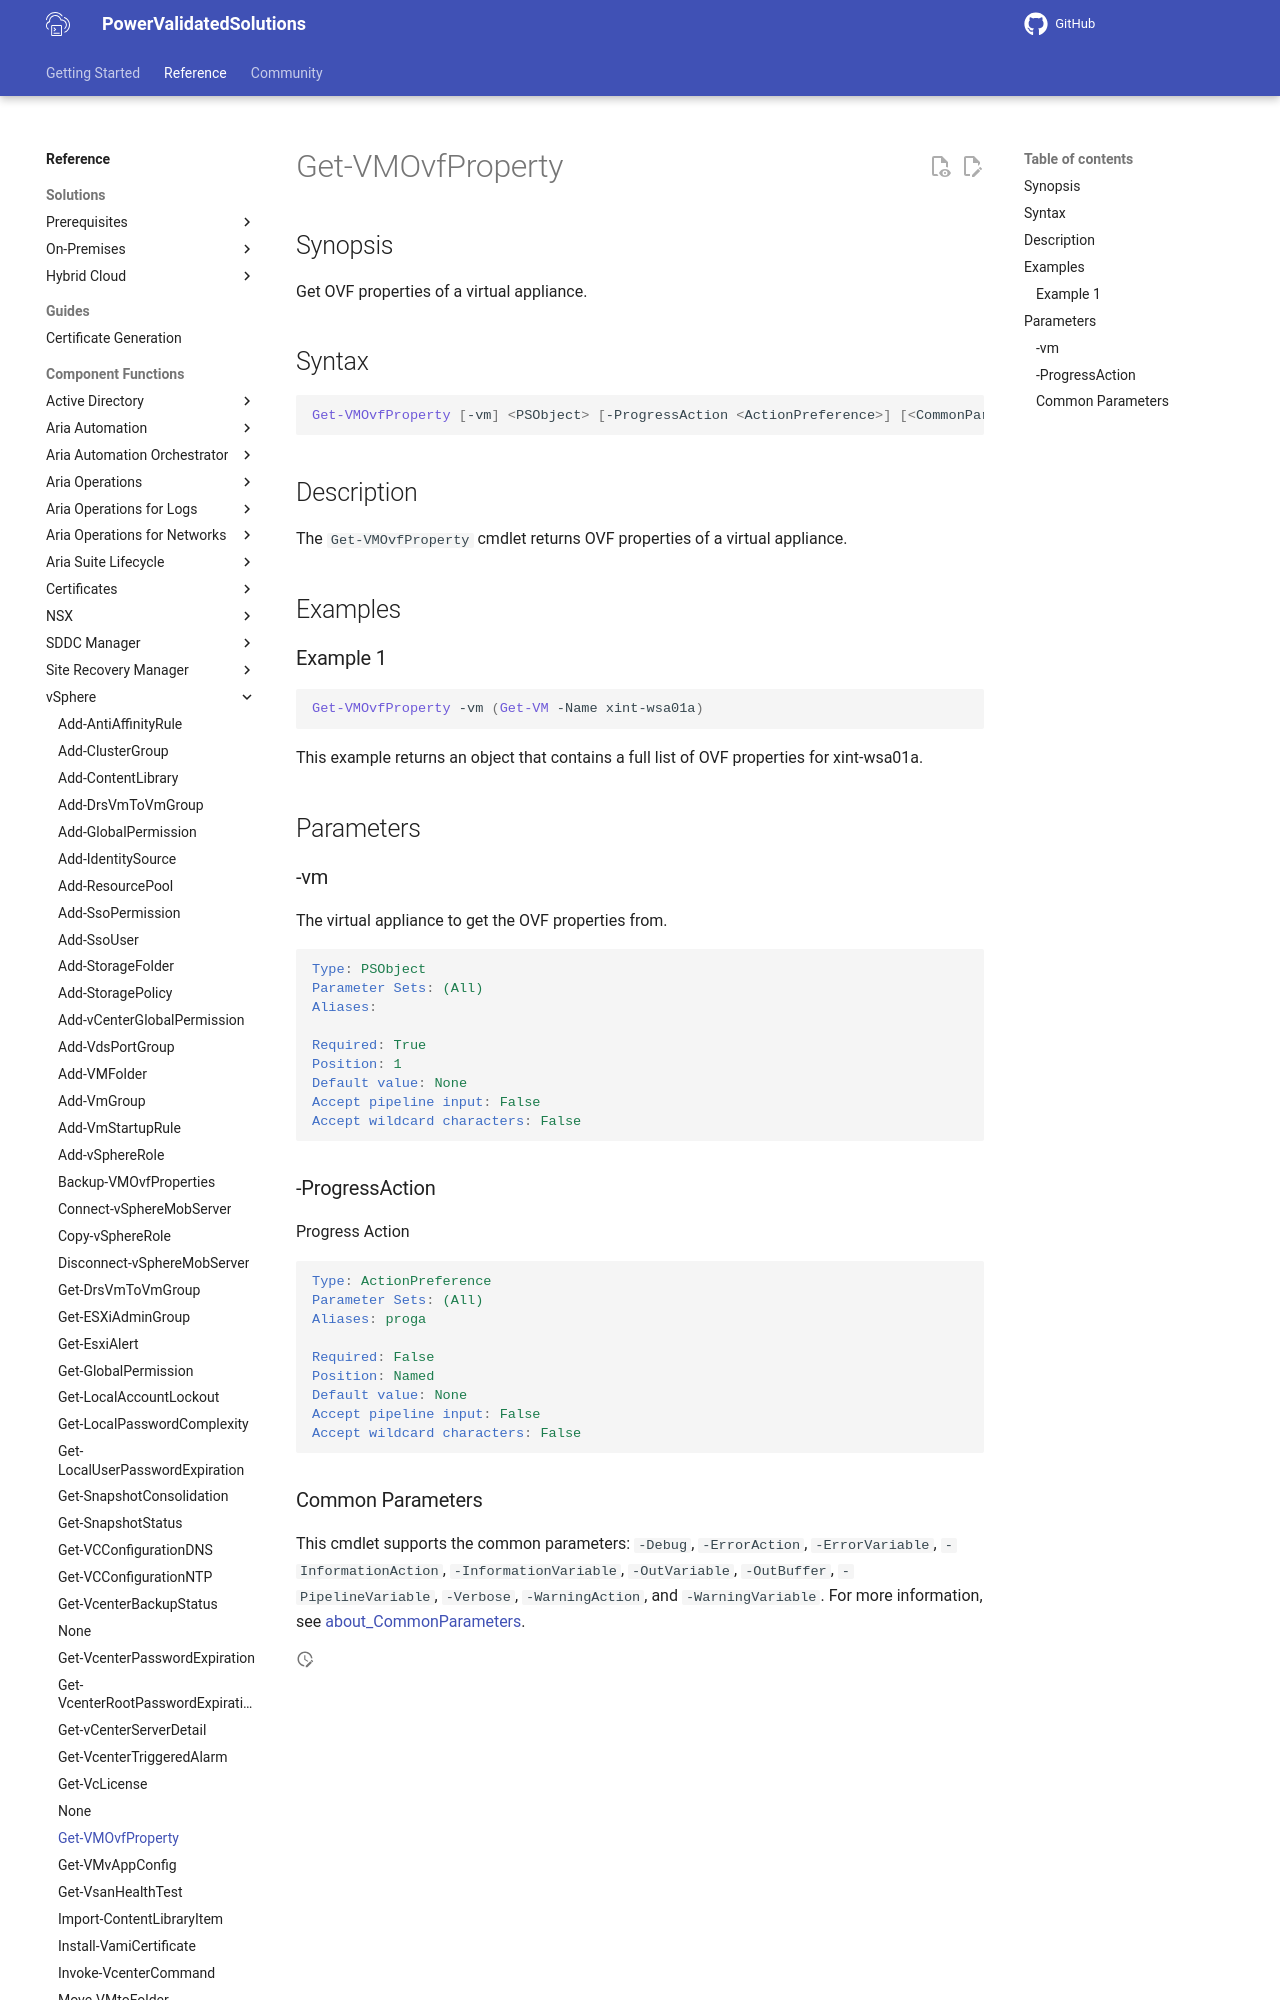

repository: vmware/power-validated-solutions-for-cloud-foundation · page: documentation/functions/vsphere/Get-VMOvfProperty/index.html · generator: mkdocs

# Get-VMOvfProperty

## Synopsis

Get OVF properties of a virtual appliance.

## Syntax

```powershell
Get-VMOvfProperty [-vm] <PSObject> [-ProgressAction <ActionPreference>] [<CommonParameters>]
```

## Description

The `Get-VMOvfProperty` cmdlet returns OVF properties of a virtual appliance.

## Examples

### Example 1

```powershell
Get-VMOvfProperty -vm (Get-VM -Name xint-wsa01a)
```

This example returns an object that contains a full list of OVF properties for xint-wsa01a.

## Parameters
